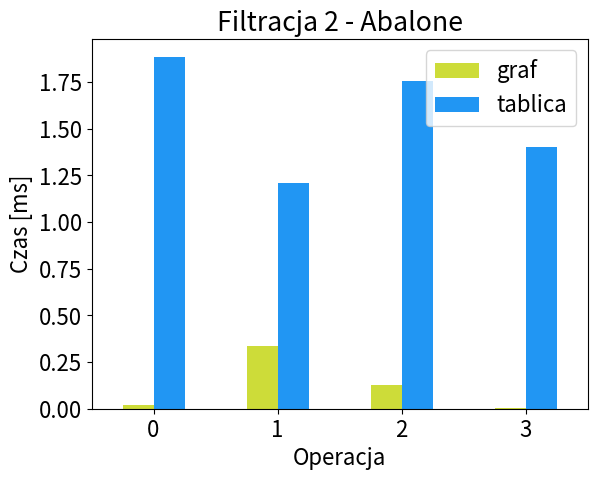

Python code for this plot:
from pandas import *
import matplotlib.pyplot as plt
import matplotlib

font = {'size': 16}
matplotlib.rc('font', **font)

df = DataFrame([[0.000467, 0.068580], [0.000467, 0.063915], [0.000467, 0.059250], [0.000467, 0.063915]],
                columns=['graf', 'tablica'])
df.plot.bar(color=['#CDDC39', '#2196F3'], rot=0)
plt.title('Filtracja 1 - Iris')
plt.xlabel('Operacja')
plt.ylabel('Czas [ms]')
plt.show()

plt.cla()
plt.clf()

df = DataFrame([[0.000467, 0.100304], [0.000467, 0.117566], [0.000467, 0.105436], [0.000467, 0.116166]],
               columns=['graf', 'tablica'])
df.plot.bar(color=['#CDDC39', '#2196F3'], rot=0)
plt.title('Filtracja 1 - Abalone')
plt.xlabel('Operacja')
plt.ylabel('Czas [ms]')
plt.show()

plt.cla()
plt.clf()

df = DataFrame([[0.005598, 0.082110], [0.004199, 0.071379], [0.006531, 0.061116], [0.003732, 0.079777]],
               columns=['graf', 'tablica'])
df.plot.bar(color=['#CDDC39', '#2196F3'], rot=0)
plt.legend(loc="upper right")
plt.title('Filtracja 2 - Iris')
plt.xlabel('Operacja')
plt.ylabel('Czas [ms]')
plt.show()

plt.cla()
plt.clf()

df = DataFrame([[0.021460, 1.885255], [0.334503, 1.209717], [0.127363, 1.753226], [0.004199, 1.402861]],
               columns=['graf', 'tablica'])
df.plot.bar(color=['#CDDC39', '#2196F3'], rot=0)
plt.title('Filtracja 2 - Abalone')
plt.xlabel('Operacja')
plt.ylabel('Czas [ms]')
plt.show()